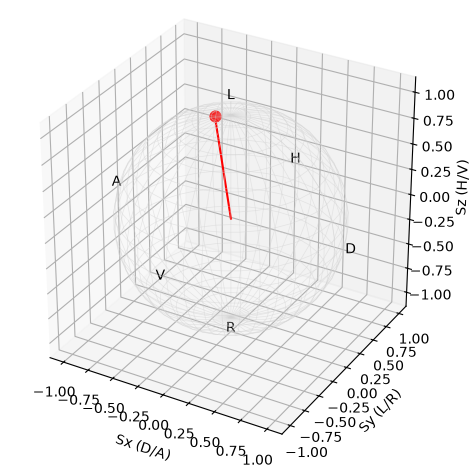

The file beside this chart, header and first rows:
basis, qwp0_deg, hwp0_deg, power_mW, power_std_mW
H, 0.0, 0.0, 0.01007, 1.8354429695306932e-06
V, 0.0, 45.0, 0.000146, 3.5868497829676724e-07
A, 45.0, 67.5, 0.0058, 5.753303098081262e-07
R, 45.0, 45.0, 0.005276, 9.847567335623138e-07
